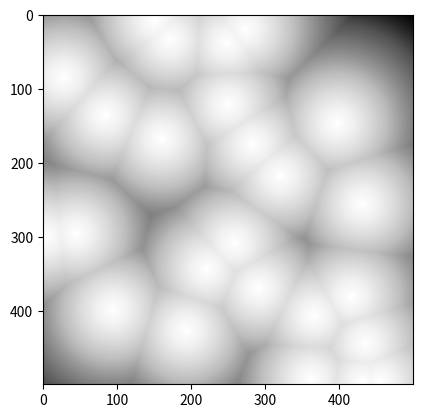

The matplotlib source for this figure:
import random
import numpy as np
import matplotlib.pyplot as plt
pixels = np.ones((500,500))
def distance(coords1, coords2):
    return ((coords1[0]-coords2[0])**2+(coords1[1]-coords2[1])**2)*(0.5)
dots=[]
n=25
for i in range(n):
    dots.append([random.randint(1,499),random.randint(1,499)])
for i in range(500):
    for j in range(500):
        dliny = []
        for k in range(n):
            dliny.append(distance(dots[k], [i,j]))
        x=sorted(dliny)
        pixels[i][j]=((0+x[0])/100)**(0.5)
plt.imshow(pixels, cmap='Greys')
plt.show()



